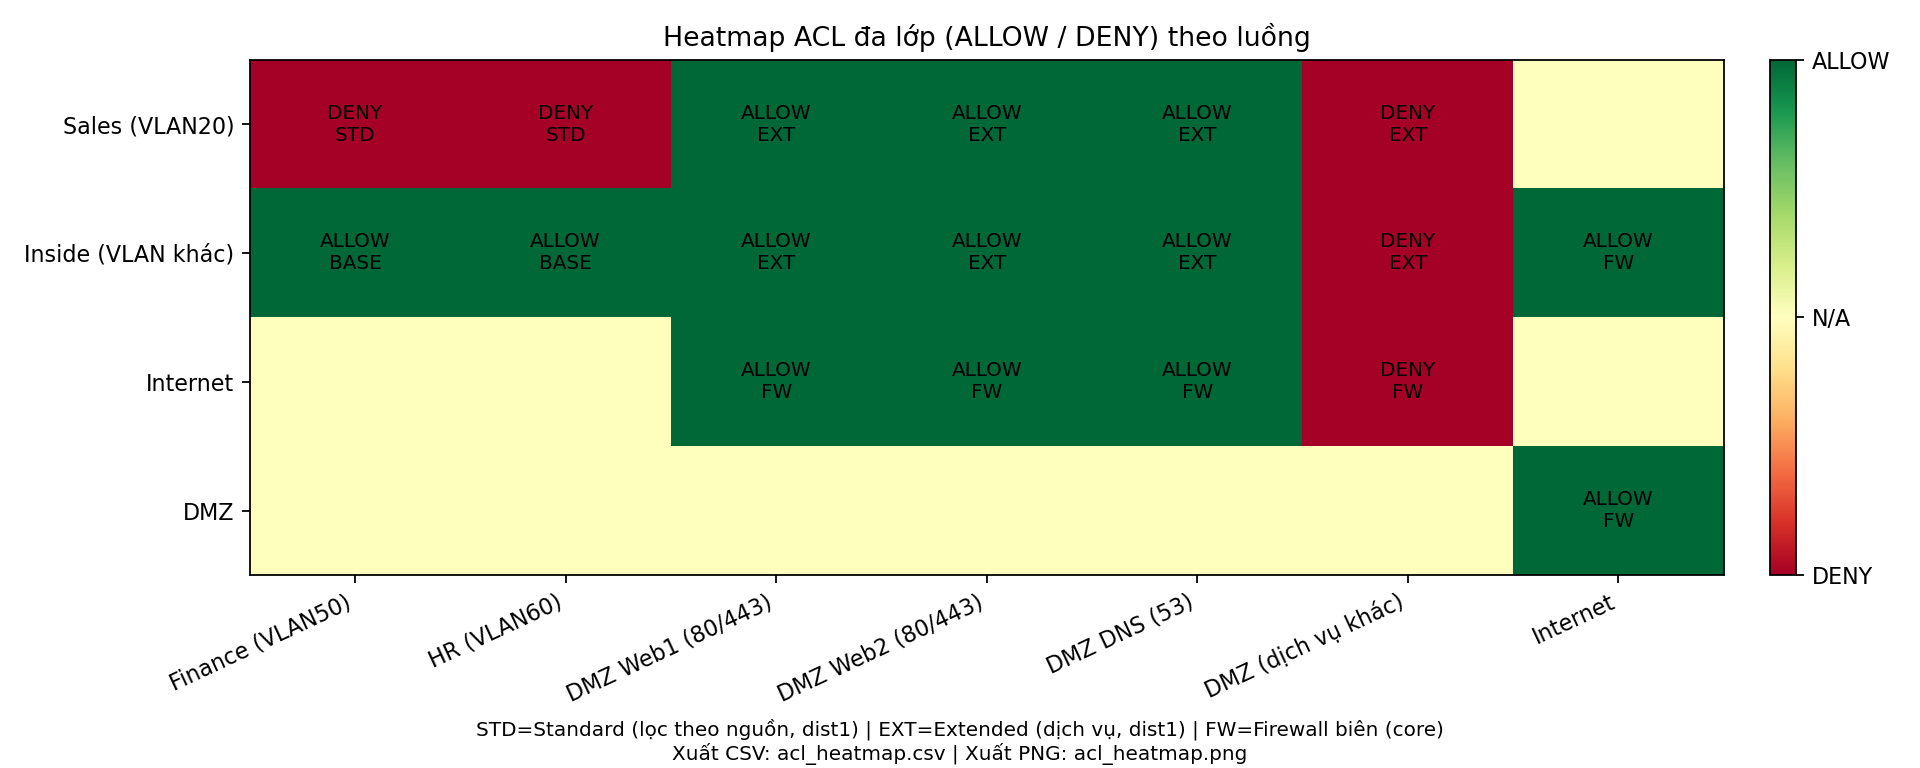

The data file committed next to this chart (first rows):
Nguồn, Finance (VLAN50), HR (VLAN60), DMZ Web1 (80/443), DMZ Web2 (80/443), DMZ DNS (53), DMZ (dịch vụ khác), Internet
Sales (VLAN20), DENY, DENY, ALLOW, ALLOW, ALLOW, DENY, N/A
Inside (VLAN khác), ALLOW, ALLOW, ALLOW, ALLOW, ALLOW, DENY, ALLOW
Internet, N/A, N/A, ALLOW, ALLOW, ALLOW, DENY, N/A
DMZ, N/A, N/A, N/A, N/A, N/A, N/A, ALLOW
